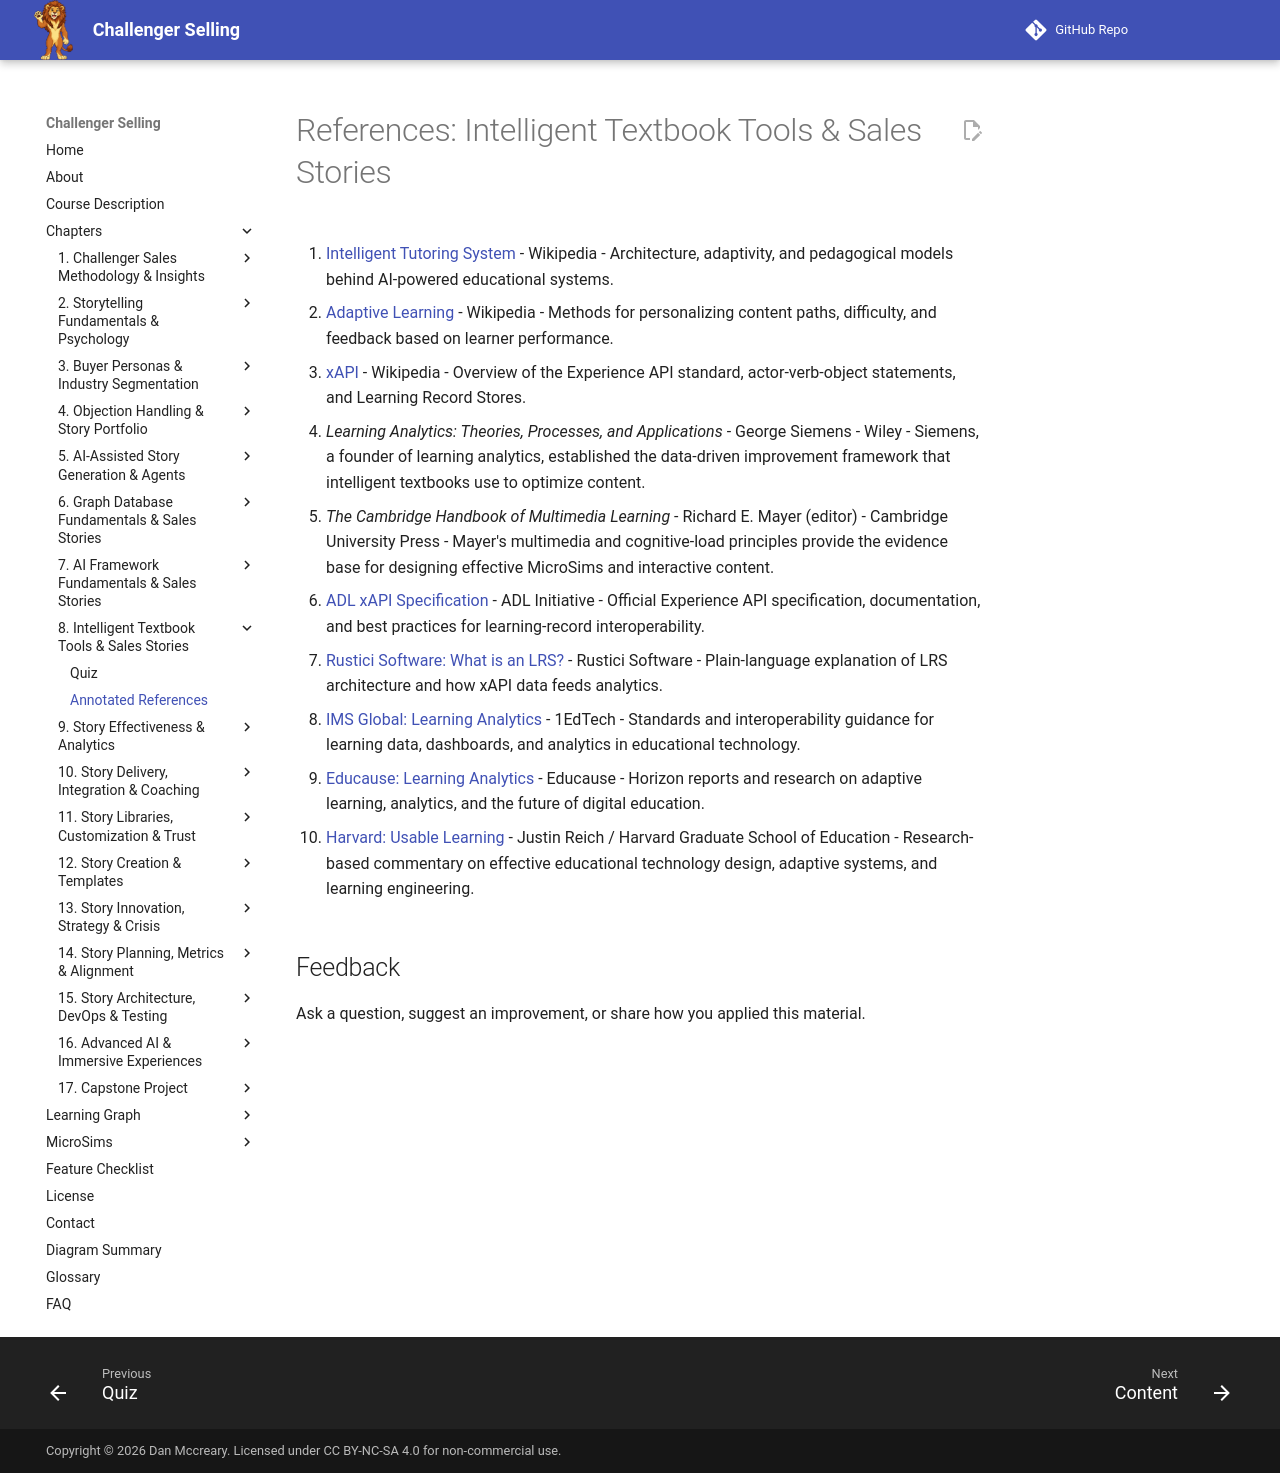

repository: dmccreary/challenger-selling · page: chapters/08-intelligent-textbook-tools-stories/references/index.html · generator: mkdocs

# References: Intelligent Textbook Tools & Sales Stories

1. [Intelligent Tutoring System](https://en.wikipedia.org/wiki/Intelligent_tutoring_system) - Wikipedia - Architecture, adaptivity, and pedagogical models behind AI-powered educational systems.

2. [Adaptive Learning](https://en.wikipedia.org/wiki/Adaptive_learning) - Wikipedia - Methods for personalizing content paths, difficulty, and feedback based on learner performance.

3. [xAPI](https://en.wikipedia.org/wiki/Experience_API) - Wikipedia - Overview of the Experience API standard, actor-verb-object statements, and Learning Record Stores.

4. *Learning Analytics: Theories, Processes, and Applications* - George Siemens - Wiley - Siemens, a founder of learning analytics, established the data-driven improvement framework that intelligent textbooks use to optimize content.

5. *The Cambridge Handbook of Multimedia Learning* - Richard E. Mayer (editor) - Cambridge University Press - Mayer's multimedia and cognitive-load principles provide the evidence base for designing effective MicroSims and interactive content.

6. [ADL xAPI Specification](https://xapi.com/specification/) - ADL Initiative - Official Experience API specification, documentation, and best practices for learning-record interoperability.

7. [Rustici Software: What is an LRS?](https://rusticisoftware.com/blog/what-is-a-learning-record-store/) - Rustici Software - Plain-language explanation of LRS architecture and how xAPI data feeds analytics.

8. [IMS Global: Learning Analytics](https://www.imsglobal.org/activity/learning-analytics) - 1EdTech - Standards and interoperability guidance for learning data, dashboards, and analytics in educational technology.

9. [Educause: Learning Analytics](https://www.educause.edu/research-and-publications/research/educause-horizon-report) - Educause - Horizon reports and research on adaptive learning, analytics, and the future of digital education.

10. [Harvard: Usable Learning](https://usablelearning.net/) - Justin Reich / Harvard Graduate School of Education - Research-based commentary on effective educational technology design, adaptive systems, and learning engineering.
